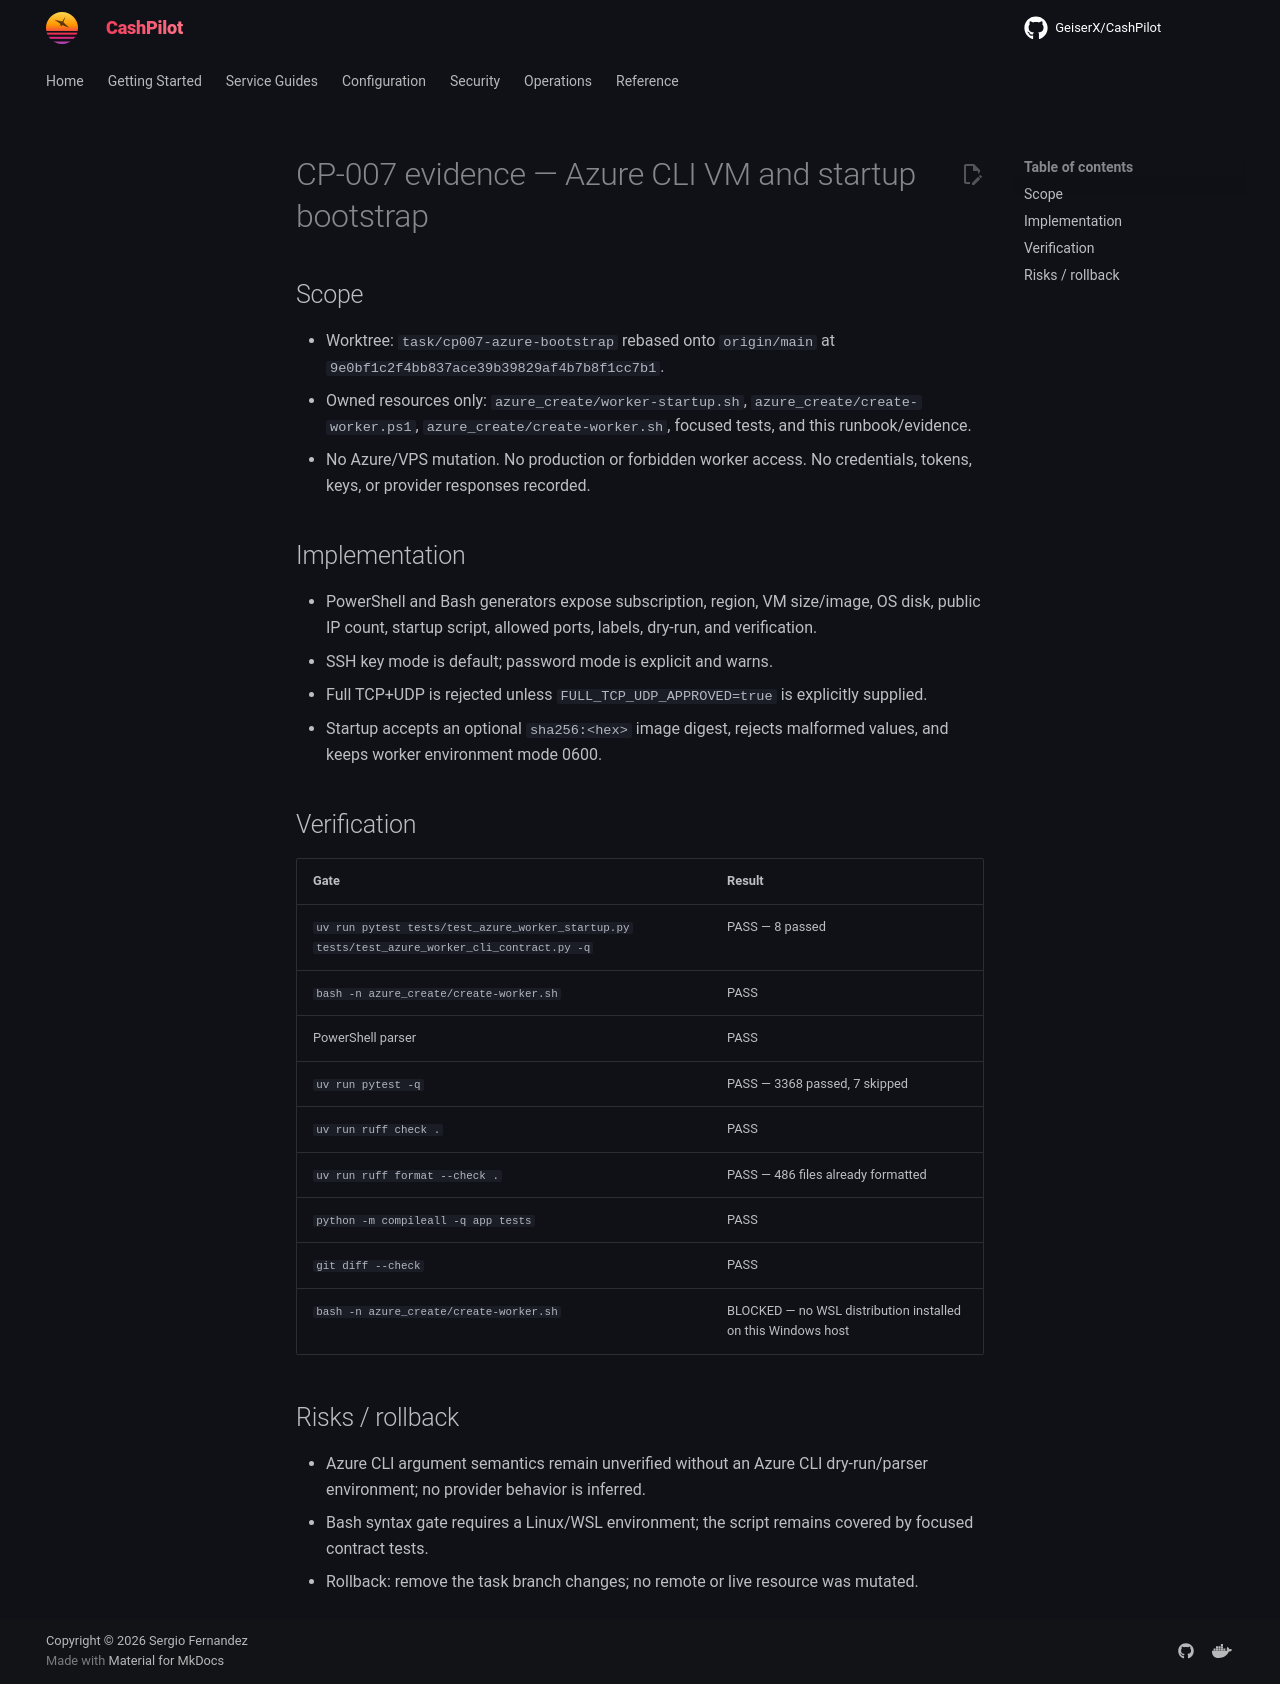

repository: assetforgeai-tech/CashPilot · page: evidence/CP-007-2026-09-21/index.html · generator: mkdocs

# CP-007 evidence — Azure CLI VM and startup bootstrap

## Scope

- Worktree: `task/cp007-azure-bootstrap` rebased onto `origin/main` at `9e0bf1c2f4bb837ace39b39829af4b7b8f1cc7b1`.
- Owned resources only: `azure_create/worker-startup.sh`, `azure_create/create-worker.ps1`, `azure_create/create-worker.sh`, focused tests, and this runbook/evidence.
- No Azure/VPS mutation. No production or forbidden worker access. No credentials, tokens, keys, or provider responses recorded.

## Implementation

- PowerShell and Bash generators expose subscription, region, VM size/image, OS disk, public IP count, startup script, allowed ports, labels, dry-run, and verification.
- SSH key mode is default; password mode is explicit and warns.
- Full TCP+UDP is rejected unless `FULL_TCP_UDP_APPROVED=true` is explicitly supplied.
- Startup accepts an optional `sha256:<hex>` image digest, rejects malformed values, and keeps worker environment mode 0600.

## Verification

| Gate | Result |
|---|---|
| `uv run pytest tests/test_azure_worker_startup.py tests/test_azure_worker_cli_contract.py -q` | PASS — 8 passed |
| `bash -n azure_create/create-worker.sh` | PASS |
| PowerShell parser | PASS |
| `uv run pytest -q` | PASS — 3368 passed, 7 skipped |
| `uv run ruff check .` | PASS |
| `uv run ruff format --check .` | PASS — 486 files already formatted |
| `python -m compileall -q app tests` | PASS |
| `git diff --check` | PASS |
| `bash -n azure_create/create-worker.sh` | BLOCKED — no WSL distribution installed on this Windows host |

## Risks / rollback

- Azure CLI argument semantics remain unverified without an Azure CLI dry-run/parser environment; no provider behavior is inferred.
- Bash syntax gate requires a Linux/WSL environment; the script remains covered by focused contract tests.
- Rollback: remove the task branch changes; no remote or live resource was mutated.
